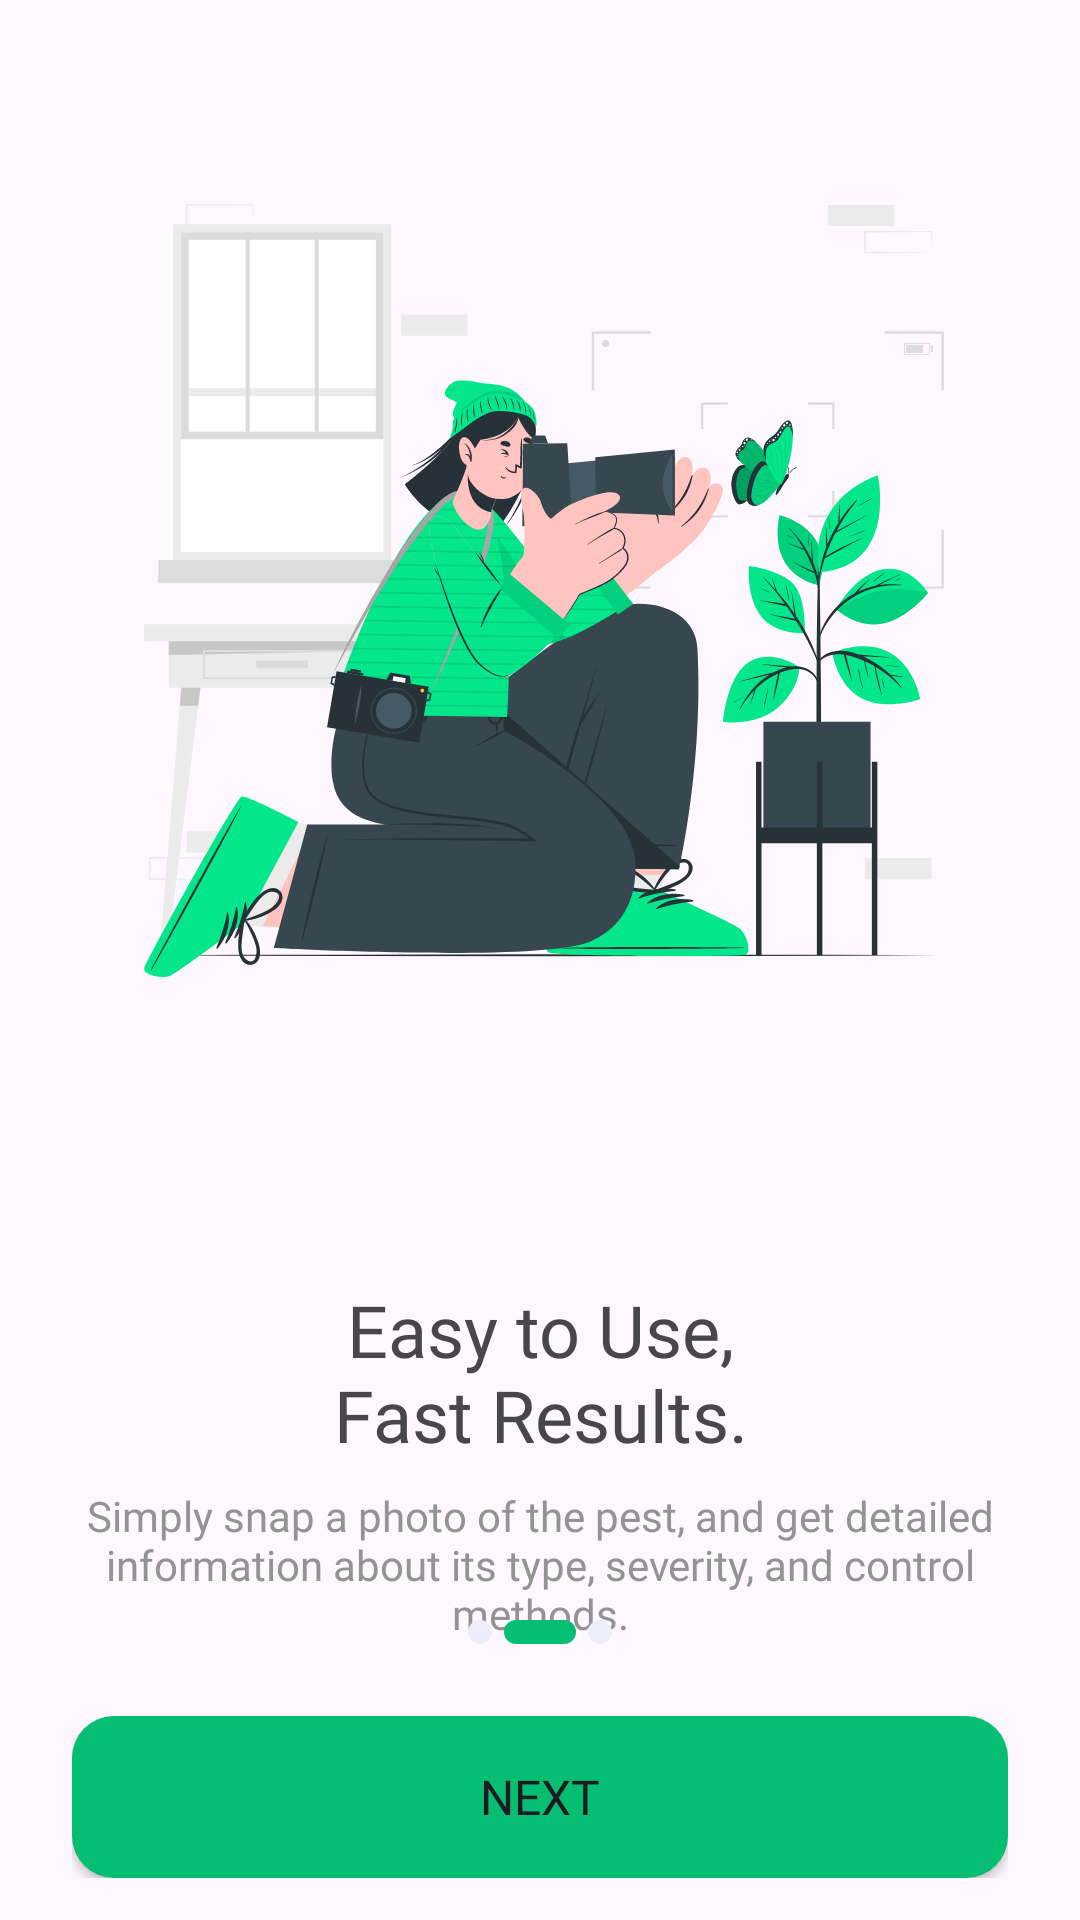

Write the Android layout XML for this screen, with the resource values it uses.
<!-- AndroidManifest.xml: application theme Theme.Capstone -->
<!-- res/layout/fragment_second_boarding.xml -->
<?xml version="1.0" encoding="utf-8"?>
<androidx.constraintlayout.widget.ConstraintLayout xmlns:android="http://schemas.android.com/apk/res/android"
    xmlns:app="http://schemas.android.com/apk/res-auto"
    xmlns:tools="http://schemas.android.com/tools"
    android:layout_width="match_parent"
    android:layout_height="match_parent"
    android:background="@color/transparent"
    tools:context=".ui.boarding.BoardingFragment">

    <ImageView
        android:id="@+id/firstImageOnBoarding"
        android:layout_width="315dp"
        android:layout_height="315dp"
        android:layout_marginVertical="40dp"
        android:contentDescription="@string/onboarding_illustration"
        android:src="@drawable/second_onboarding"
        app:layout_constraintBottom_toTopOf="@id/onboarding_container"
        app:layout_constraintEnd_toEndOf="parent"
        app:layout_constraintStart_toStartOf="parent"
        app:layout_constraintTop_toTopOf="parent" />

    <androidx.constraintlayout.widget.ConstraintLayout
        android:id="@+id/onboarding_container"
        android:layout_width="match_parent"
        android:layout_height="0dp"
        android:paddingHorizontal="24dp"
        android:paddingTop="32dp"
        android:paddingBottom="14dp"
        app:layout_constraintBottom_toBottomOf="parent"
        app:layout_constraintEnd_toEndOf="parent"
        app:layout_constraintStart_toStartOf="parent"
        app:layout_constraintTop_toBottomOf="@id/firstImageOnBoarding">

        <TextView
            android:id="@+id/headline"
            style="@style/SemiBoldFont"
            android:layout_width="match_parent"
            android:layout_height="wrap_content"
            android:text="@string/second_boarding_headline"
            android:textAlignment="center"
            android:textSize="24sp"
            app:layout_constraintEnd_toEndOf="parent"
            app:layout_constraintStart_toStartOf="parent"
            app:layout_constraintTop_toTopOf="parent" />

        <TextView
            android:id="@+id/description"
            style="@style/RegularFont"
            android:layout_width="match_parent"
            android:layout_height="wrap_content"
            android:layout_marginTop="8dp"
            android:text="@string/second_boarding_description"
            android:textAlignment="center"
            android:textColor="@color/grey"
            android:textSize="14sp"
            app:layout_constraintEnd_toEndOf="parent"
            app:layout_constraintStart_toStartOf="parent"
            app:layout_constraintTop_toBottomOf="@id/headline" />

        <ImageView
            android:layout_width="wrap_content"
            android:layout_height="wrap_content"
            android:layout_marginBottom="24dp"
            android:contentDescription="@string/boarding_indicators"
            android:src="@drawable/second_boarding_indicators"
            app:layout_constraintBottom_toTopOf="@id/next_button"
            app:layout_constraintEnd_toEndOf="parent"
            app:layout_constraintStart_toStartOf="parent" />

        <Button
            android:id="@+id/next_button"
            style="@style/SemiBoldFont"
            android:layout_width="match_parent"
            android:layout_height="54dp"
            android:background="@drawable/bg_rounded_green"
            android:text="@string/next"
            android:textSize="16sp"
            app:layout_constraintBottom_toBottomOf="parent"
            app:layout_constraintEnd_toEndOf="parent"
            app:layout_constraintStart_toStartOf="parent" />

    </androidx.constraintlayout.widget.ConstraintLayout>

</androidx.constraintlayout.widget.ConstraintLayout>
<!-- resources referenced by this layout -->
<resources>
  <color name="grey">#939393</color>
  <color name="transparent">#00000000</color>
  <!-- drawable bg_rounded_green (drawable) -->
  <?xml version="1.0" encoding="utf-8"?>
  <shape xmlns:android="http://schemas.android.com/apk/res/android">
      <solid android:color="@color/green" />
      <corners
          android:topLeftRadius="14dp"
          android:topRightRadius="14dp"
          android:bottomLeftRadius="14dp"
          android:bottomRightRadius="14dp"/>
  </shape>
  <!-- drawable second_boarding_indicators (drawable) -->
  <vector xmlns:android="http://schemas.android.com/apk/res/android"
      android:width="48dp"
      android:height="8dp"
      android:viewportWidth="48"
      android:viewportHeight="8">
    <path
        android:pathData="M4,4m-4,0a4,4 0,1 1,8 0a4,4 0,1 1,-8 0"
        android:fillColor="#EDEDFC"/>
    <path
        android:pathData="M44,4m-4,0a4,4 0,1 1,8 0a4,4 0,1 1,-8 0"
        android:fillColor="#EDEDFC"/>
    <path
        android:pathData="M16,0L32,0A4,4 0,0 1,36 4L36,4A4,4 0,0 1,32 8L16,8A4,4 0,0 1,12 4L12,4A4,4 0,0 1,16 0z"
        android:fillColor="#05BE71"/>
  </vector>
  <!-- drawable second_onboarding: vector/xml drawable (drawable, 128344 chars, omitted) -->
  <string name="boarding_indicators">Boarding indicators</string>
  <string name="next">Next</string>
  <string name="onboarding_illustration">Onboarding Illustration</string>
  <string name="second_boarding_description">Simply snap a photo of the pest, and get detailed information about its type, severity, and control methods.</string>
  <string name="second_boarding_headline">Easy to Use,\nFast Results.</string>
  <style name="RegularFont">
          <item name="android:fontFamily">@font/manrope</item>
      </style>
  <style name="SemiBoldFont">
          <item name="android:fontFamily">@font/manrope_semibold</item>
      </style>
  <style name="Theme.Capstone" parent="Base.Theme.Capstone" />
  <color name="green">#05BE71</color>
  <style name="Base.Theme.Capstone" parent="Theme.Material3.Light.NoActionBar">
          
           <item name="colorPrimary">@color/green</item>
      </style>
</resources>
